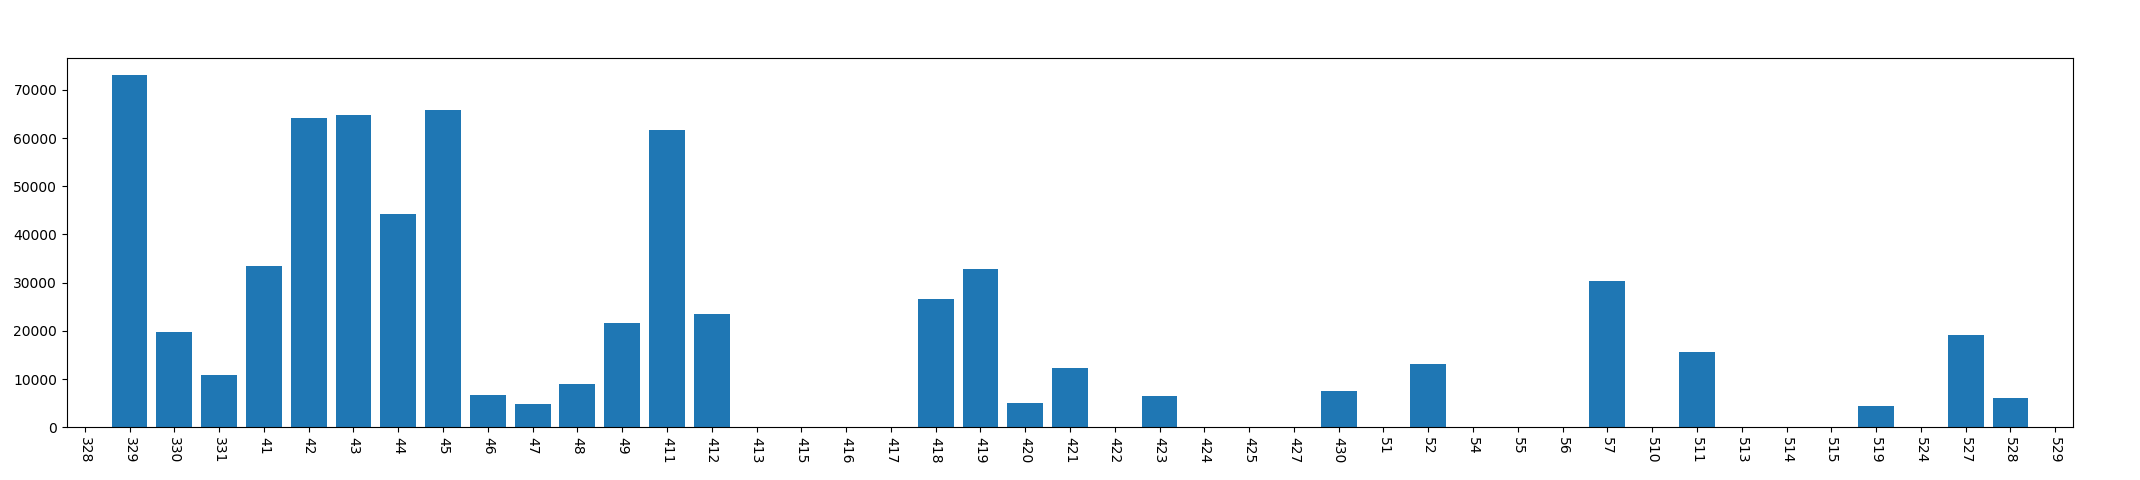

The table this chart was drawn from, first rows:
, year, mon, day, phonelock_time
0, 2013, 3, 28, 0
1, 2013, 3, 29, 73064
2, 2013, 3, 30, 19703
3, 2013, 3, 31, 10793
4, 2013, 4, 1, 33535
5, 2013, 4, 2, 64280
6, 2013, 4, 3, 64735
7, 2013, 4, 4, 44176
8, 2013, 4, 5, 65806
9, 2013, 4, 6, 6673
10, 2013, 4, 7, 4786
11, 2013, 4, 8, 8921
12, 2013, 4, 9, 21663
13, 2013, 4, 11, 61688
14, 2013, 4, 12, 23523
15, 2013, 4, 13, 0
16, 2013, 4, 15, 0
17, 2013, 4, 16, 0
18, 2013, 4, 17, 0
19, 2013, 4, 18, 26621
20, 2013, 4, 19, 32748
21, 2013, 4, 20, 5090
22, 2013, 4, 21, 12336
23, 2013, 4, 22, 0
24, 2013, 4, 23, 6507
25, 2013, 4, 24, 0
26, 2013, 4, 25, 0
27, 2013, 4, 27, 0
28, 2013, 4, 30, 7604
29, 2013, 5, 1, 0
30, 2013, 5, 2, 13142
31, 2013, 5, 4, 0
32, 2013, 5, 5, 0
33, 2013, 5, 6, 0
34, 2013, 5, 7, 30331
35, 2013, 5, 10, 0
36, 2013, 5, 11, 15506
37, 2013, 5, 13, 0
38, 2013, 5, 14, 0
39, 2013, 5, 15, 0
40, 2013, 5, 19, 4492
41, 2013, 5, 24, 0
42, 2013, 5, 27, 19174
43, 2013, 5, 28, 6116
44, 2013, 5, 29, 0
